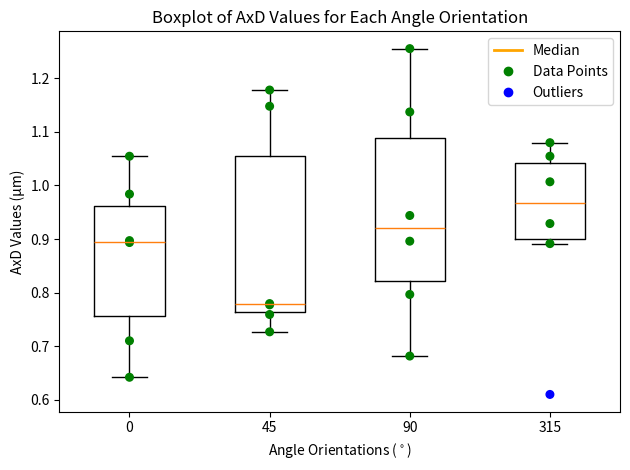

This chart was generated by the following Python code:
### Makes a boxplot of AxD Values for each angle of each mouse ###

import numpy as np
import matplotlib.pyplot as plt

# Makes boxes, bounds, and outliers
def plot_boxplot(dataset, position, color, point_size=20):
    Q1 = np.percentile(dataset, 25)
    Q3 = np.percentile(dataset, 75)
    IQR = Q3 - Q1
    lower_bound = Q1 - 1.5 * IQR
    upper_bound = Q3 + 1.5 * IQR

    boxprops = dict(marker='o', color='black', markersize=1, markerfacecolor='none')
    boxplot = plt.boxplot(dataset, positions=[position], widths=0.5, flierprops=boxprops)

    scatter = plt.scatter(np.ones(len(dataset)) * position, dataset, color=color, s=point_size, zorder=2)
    is_outlier = (np.array(dataset) < lower_bound) | (np.array(dataset) > upper_bound)
    scatter.set_color(np.where(is_outlier, 'blue', color))

# Load data
data0 = [0.641649, 0.896996, 0.893408, 1.054659, 0.983915, 0.709809]
data45 = [0.758947, 0.776973, 0.779329, 1.178353, 1.148037, 0.726551]
data90 = [0.681292, 0.796390, 0.943940, 1.137404, 1.255703, 0.895933]
data315 = [0.609591, 0.928828, 1.054659, 1.079928, 1.006901, 0.891354]

# Plot at evenly spaced x positions (0, 1, 2, 3)
plot_boxplot(data0, 0, 'green', point_size=30)
plot_boxplot(data45, 1, 'green', point_size=30)
plot_boxplot(data90, 2, 'green', point_size=30)
plot_boxplot(data315, 3, 'green', point_size=30)

# Set evenly spaced tick labels
plt.xticks([0, 1, 2, 3], ['0', '45', '90', '315'])

# Labels and title
plt.title('Boxplot of AxD Values for Each Angle Orientation')
plt.ylabel('AxD Values (μm)')
plt.xlabel('Angle Orientations ($^\circ$)')

# Legend
median_handle = plt.Line2D([], [], color='orange', linewidth=2, label='Median')
data_handle = plt.Line2D([], [], marker='o', color='green', markersize=6, linestyle='None', label='Data Points')
outlier_handle = plt.Line2D([], [], marker='o', color='blue', markersize=6, linestyle='None', label='Outliers')
plt.legend(handles=[median_handle, data_handle, outlier_handle])


# Save and show boxplot
plt.tight_layout()
plt.savefig('AxD_Boxplot.png', dpi=300, bbox_inches='tight') # Change filename
plt.show()
